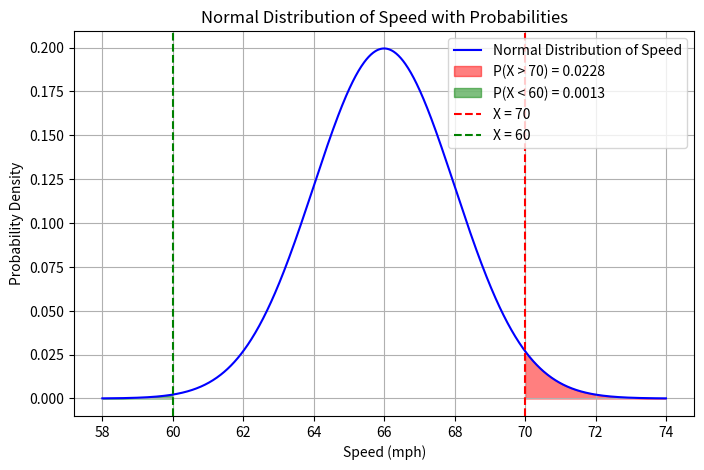
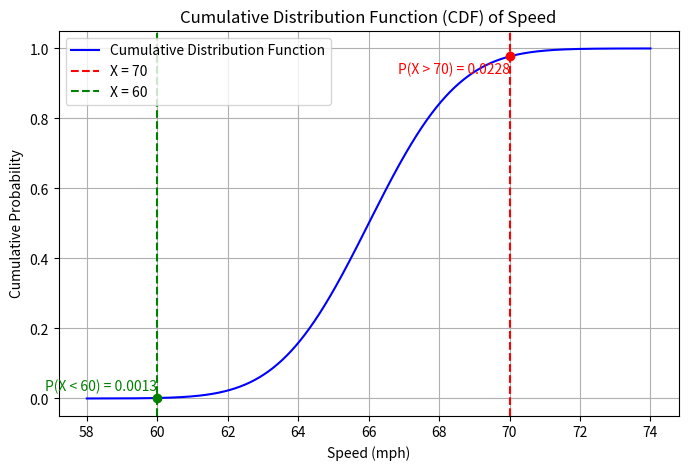

These charts were generated, in order, by the following Python code:
### Lab Assignment 4
# [redacted]

### Activity 1

import numpy as np
import matplotlib.pyplot as plt
import scipy.stats as stats

mean = 66
std_dev = 2

greater_than_speed = 70
less_than_speed = 60

x = np.linspace(mean - 4 * std_dev, mean + 4 * std_dev, 1000)
y = stats.norm.pdf(x, mean, std_dev)

prob_greater_than = 1 - stats.norm.cdf(greater_than_speed, mean, std_dev)
prob_less_than = stats.norm.cdf(less_than_speed, mean, std_dev)

plt.figure(figsize = (8, 5))
plt.plot(x, y, label = 'Normal Distribution of Speed', color = 'blue')

x_fill_greater = np.linspace(greater_than_speed, mean + 4 * std_dev, 500)
y_fill_greater = stats.norm.pdf(x_fill_greater, mean, std_dev)
plt.fill_between(x_fill_greater, y_fill_greater, alpha = 0.5, color = 'red', label = f'P(X > {greater_than_speed}) = {prob_greater_than:.4f}')

x_fill_less = np.linspace(mean - 4 * std_dev, less_than_speed, 500)
y_fill_less = stats.norm.pdf(x_fill_less, mean, std_dev)
plt.fill_between(x_fill_less, y_fill_less, alpha = 0.5, color = 'green', label = f'P(X < {less_than_speed}) = {prob_less_than:.4f}')

plt.axvline(greater_than_speed, color = 'red', linestyle = 'dashed', label = f'X = {greater_than_speed}')
plt.axvline(less_than_speed, color = 'green', linestyle = 'dashed', label = f'X = {less_than_speed}')
plt.xlabel('Speed (mph)')
plt.ylabel('Probability Density')
plt.title('Normal Distribution of Speed with Probabilities')
plt.legend()
plt.grid()

plt.show()

print(f'Probability of speed > {greater_than_speed}: {prob_greater_than:.4f}')
print(f'Probabiltiy of speed < {less_than_speed}: {prob_less_than:.4f}')

### Activity 2

import numpy as np
import matplotlib.pyplot as plt
import scipy.stats as stats

mean_speed = 66  # mph
std_dev = 2  # mph

greater_than_speed = 70
less_than_speed = 60

prob_greater_than = 1 - stats.norm.cdf(greater_than_speed, mean_speed, std_dev)
prob_less_than = stats.norm.cdf(less_than_speed, mean_speed, std_dev)

x_cdf = np.linspace(mean_speed - 4 * std_dev, mean_speed + 4 * std_dev, 1000)
y_cdf = stats.norm.cdf(x_cdf, mean_speed, std_dev)

plt.figure(figsize=(8, 5))
plt.plot(x_cdf, y_cdf, label="Cumulative Distribution Function", color='blue')

plt.axvline(greater_than_speed, color='red', linestyle='dashed', label=f'X = {greater_than_speed}')
plt.scatter(greater_than_speed, stats.norm.cdf(greater_than_speed, mean_speed, std_dev), color='red', zorder=3)
plt.text(greater_than_speed, stats.norm.cdf(greater_than_speed, mean_speed, std_dev) - 0.05,
         f'P(X > {greater_than_speed}) = {prob_greater_than:.4f}', color='red', ha='right')

plt.axvline(less_than_speed, color='green', linestyle='dashed', label=f'X = {less_than_speed}')
plt.scatter(less_than_speed, stats.norm.cdf(less_than_speed, mean_speed, std_dev), color='green', zorder=3)
plt.text(less_than_speed, stats.norm.cdf(less_than_speed, mean_speed, std_dev) + 0.02,
         f'P(X < {less_than_speed}) = {prob_less_than:.4f}', color='green', ha='right')

plt.xlabel("Speed (mph)")
plt.ylabel("Cumulative Probability")
plt.title("Cumulative Distribution Function (CDF) of Speed")
plt.legend()
plt.grid()

plt.show()

print(f"Probability of speed greater than {greater_than_speed} mph: {prob_greater_than:.4f}")
print(f"Probability of speed less than {less_than_speed} mph: {prob_less_than:.4f}")
